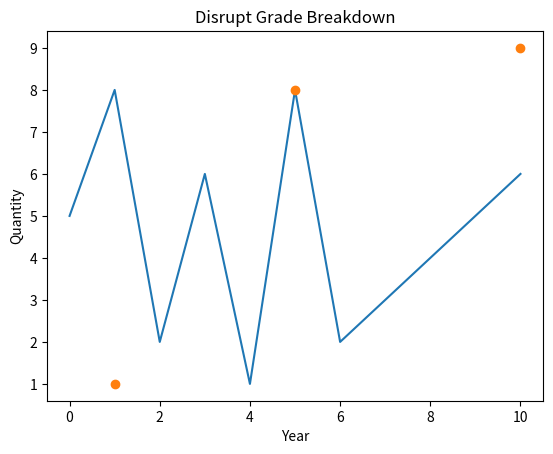

Here is the Python script that generated this plot:
1

1.4

# Type your own


print(type(20))
print(type(20.0))

"apple"

# Type your own


True

False

ex_list = ["Disrupt", "Fintech", "Initiative"]
ex_dict = {"AAPL": 125.07, "MSFT": 239.58, "META": 124.74}
ex_tuple = ("Item1", "Item2", "Item3")

# Make a tuple


# Make a list


# Make a dictionary


ex_list[0]

ex_dict["AAPL"]

ex_tuple[1]

# Return the price of Apple (AAPL) from the dictionary using indexing


x = 5
name = "Disrupt"
one_to_five = [1,2,3,4,5]
name

# Create your own variable


a = 5
b = 2
a + b

a * b

a / b

# two slashes indicate integer division. this means it will round down to the nearest integer
a // b

a**2

# the modulo operator returns the remainder of the division
a % b

# Using your age, compute the following: triple your age, square it, then integer divide by 5 and add 1 to the results




print(1)
print("Hello World")

# print your age


# Python has a really useful feature called an f-string. It allows you to insert variables into a string
name = "Jane Doe"
major = "Computer Science"
grad_year = 2025
print(f"Hello my name is {name}! I am majoring in {major} and I will graduate from Northeastern in {grad_year}.")

# try printing your name, and your age with an f-string.

a = 1
b = 2

a > b

a < b

a != b

# Test a condition on your own


if a == b:
    print("a is equal to b")
elif a > b:
    print("a is greater than b")
else:
    print("a is less than b")

# Try creating your own if statement using the following variables
num_dogs = 10
num_cats = 20


# Example of a function with parameters
def say_hello() -> None:
    print("hello")
    
say_hello()

# Example of a function with parameters
def double(a: int) -> int:
    return a * 2

double(10)

def plus(a: int, b: int) -> int:
    # Delete the pass and try writing a function that adds two numbers together
    pass

plus(3, 4)

# Create and call a function that multiplies 2 inputs - a and b


# Create and call a function that takes in a string input and says hello to that person

# we can do this
for i in ["Monday", "Tuesday", "Wednesday", "Thursday", "Friday", "Saturday", "Sunday"]:
    print(i)

# but Python has a built in function that can do the same thing
days_of_the_week = ["Monday", "Tuesday", "Wednesday", "Thursday", "Friday", "Saturday", "Sunday"]
for i in range(len(days_of_the_week)):
    print(days_of_the_week[i])

days_of_the_week = ["Monday", "Tuesday", "Wednesday", "Thursday", "Friday", "Saturday", "Sunday"]
for day in days_of_the_week:
    print(days_of_the_week)

# Python also has a built in function called enumerate.
# enumerate returns the index and value of a list
days_of_the_week = ["Monday", "Tuesday", "Wednesday", "Thursday", "Friday", "Saturday", "Sunday"]
for index, day in enumerate(days_of_the_week):
    print(f"{index+1}. {day}")

i = 0
days_of_the_week = ["Monday", "Tuesday", "Wednesday", "Thursday", "Friday", "Saturday", "Sunday"]
while i < len(days_of_the_week):
    print(days_of_the_week[i])
    i = i + 1

# print all the numbers from 1 to 20 using a for loop


# do the same using a while loop


# now try skipping all even numbers between 1 and 20
# Hint: You may have to use the mod (%) operator and if statements


import matplotlib.pyplot as plt

plt.plot([5, 8, 2, 6, 1, 8, 2, 3, 4, 5, 6])
plt.show()

plt.plot([1,5,10],[1,8,9], "o")
plt.show()

import matplotlib.pyplot as plt

# Create a list of containing the years


# Create a list containing the prices


plt.title("Apple Stock Prices")
plt.xlabel("Year")
plt.ylabel("Price")
plt.show()

import matplotlib.pyplot as plt

plt.title("Disrupt Hometown Coordinates")
plt.xlabel("Longitude")
plt.ylabel("Latitude")

# Save your longitude to a variable


# Save your latitude to a variable


# Plot your points


import matplotlib.pyplot as plt

years = ["1st", "2nd", "3rd", "4th", "5th"]

# Create a list that contains each of the quantities


plt.title("Disrupt Grade Breakdown")
plt.xlabel("Year")
plt.ylabel("Quantity")

# Use plt.bar(years, quantity)

plt.show()





